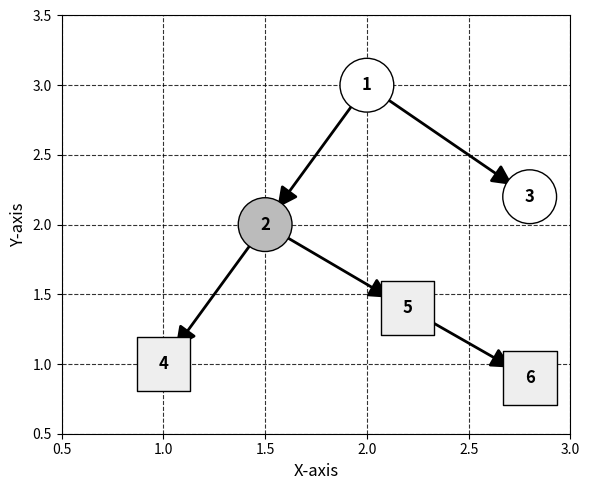

Write the Python code that produced this figure.
import matplotlib.pyplot as plt
import networkx as nx

# Node positions
positions = {
    1: (2, 3),
    2: (1.5, 2),
    3: (2.8, 2.2),   # moved slightly right and up
    4: (1, 1),
    5: (2.2, 1.4),   # moved slightly left
    6: (2.8, 0.9)    # moved further right/down
}

# Power network edges (directed)
edges = [(1, 2), (1, 3), (2, 4), (2, 5), (5, 6)]

# Colors
GRAY = {"white": "#FFFFFF", "light": "#BBBBBB", "verylight": "#EEEEEE", "veryverylight": "#F5F5F5"}

color_before = {1: GRAY["white"], 2: GRAY["light"], 3: GRAY["white"], 4: GRAY["verylight"], 5: GRAY["verylight"], 6: GRAY["verylight"]}
shapes_before = {'o': [1, 2, 3], 's': [4, 5, 6]}

def plot_network(edges, node_colors, node_shapes, title):
    fig, ax = plt.subplots(figsize=(6, 5))

    G = nx.DiGraph()
    G.add_edges_from(edges)

    # Draw edges with arrows
    nx.draw_networkx_edges(
        G, positions, edgelist=edges,
        ax=ax, edge_color='black',
        arrows=True, arrowstyle='-|>', arrowsize=30,
        width=2, connectionstyle="arc3,rad=0",
        min_source_margin=15, min_target_margin=15
    )

    # Draw nodes by shape
    for shape, shape_nodes in node_shapes.items():
        nx.draw_networkx_nodes(
            G, positions, nodelist=shape_nodes,
            node_shape=shape,
            node_color=[node_colors[n] for n in shape_nodes],
            edgecolors='black',
            node_size=1500, ax=ax
        )

    # Node labels
    nx.draw_networkx_labels(G, positions, ax=ax, font_size=12, font_weight='bold')

    # ---- Axis setup & FORCE ticks to show ----
    ax.set_title(title, fontsize=14)
    ax.set_xlabel("X-axis", fontsize=12)
    ax.set_ylabel("Y-axis", fontsize=12)
    ax.grid(True, linestyle="--", color="black", linewidth=0.8, alpha=0.8)

    ax.set_xlim(0.5, 3.0)
    ax.set_ylim(0.5, 3.5)
    ax.set_xticks([0.5, 1, 1.5, 2, 2.5, 3.0])
    ax.set_yticks([0.5, 1, 1.5, 2, 2.5, 3.0, 3.5])

    # Force axis/ticks/spines visible (NetworkX can hide them)
    ax.set_axis_on()
    ax.xaxis.set_visible(True)
    ax.yaxis.set_visible(True)
    for spine in ax.spines.values():
        spine.set_visible(True)
    ax.tick_params(axis='both', which='both',
                   bottom=True, left=True, top=False, right=False,
                   labelbottom=True, labelleft=True, labelsize=10, colors='black')

    plt.tight_layout()
    plt.show()

# Example
plot_network(edges, color_before, shapes_before, "")
